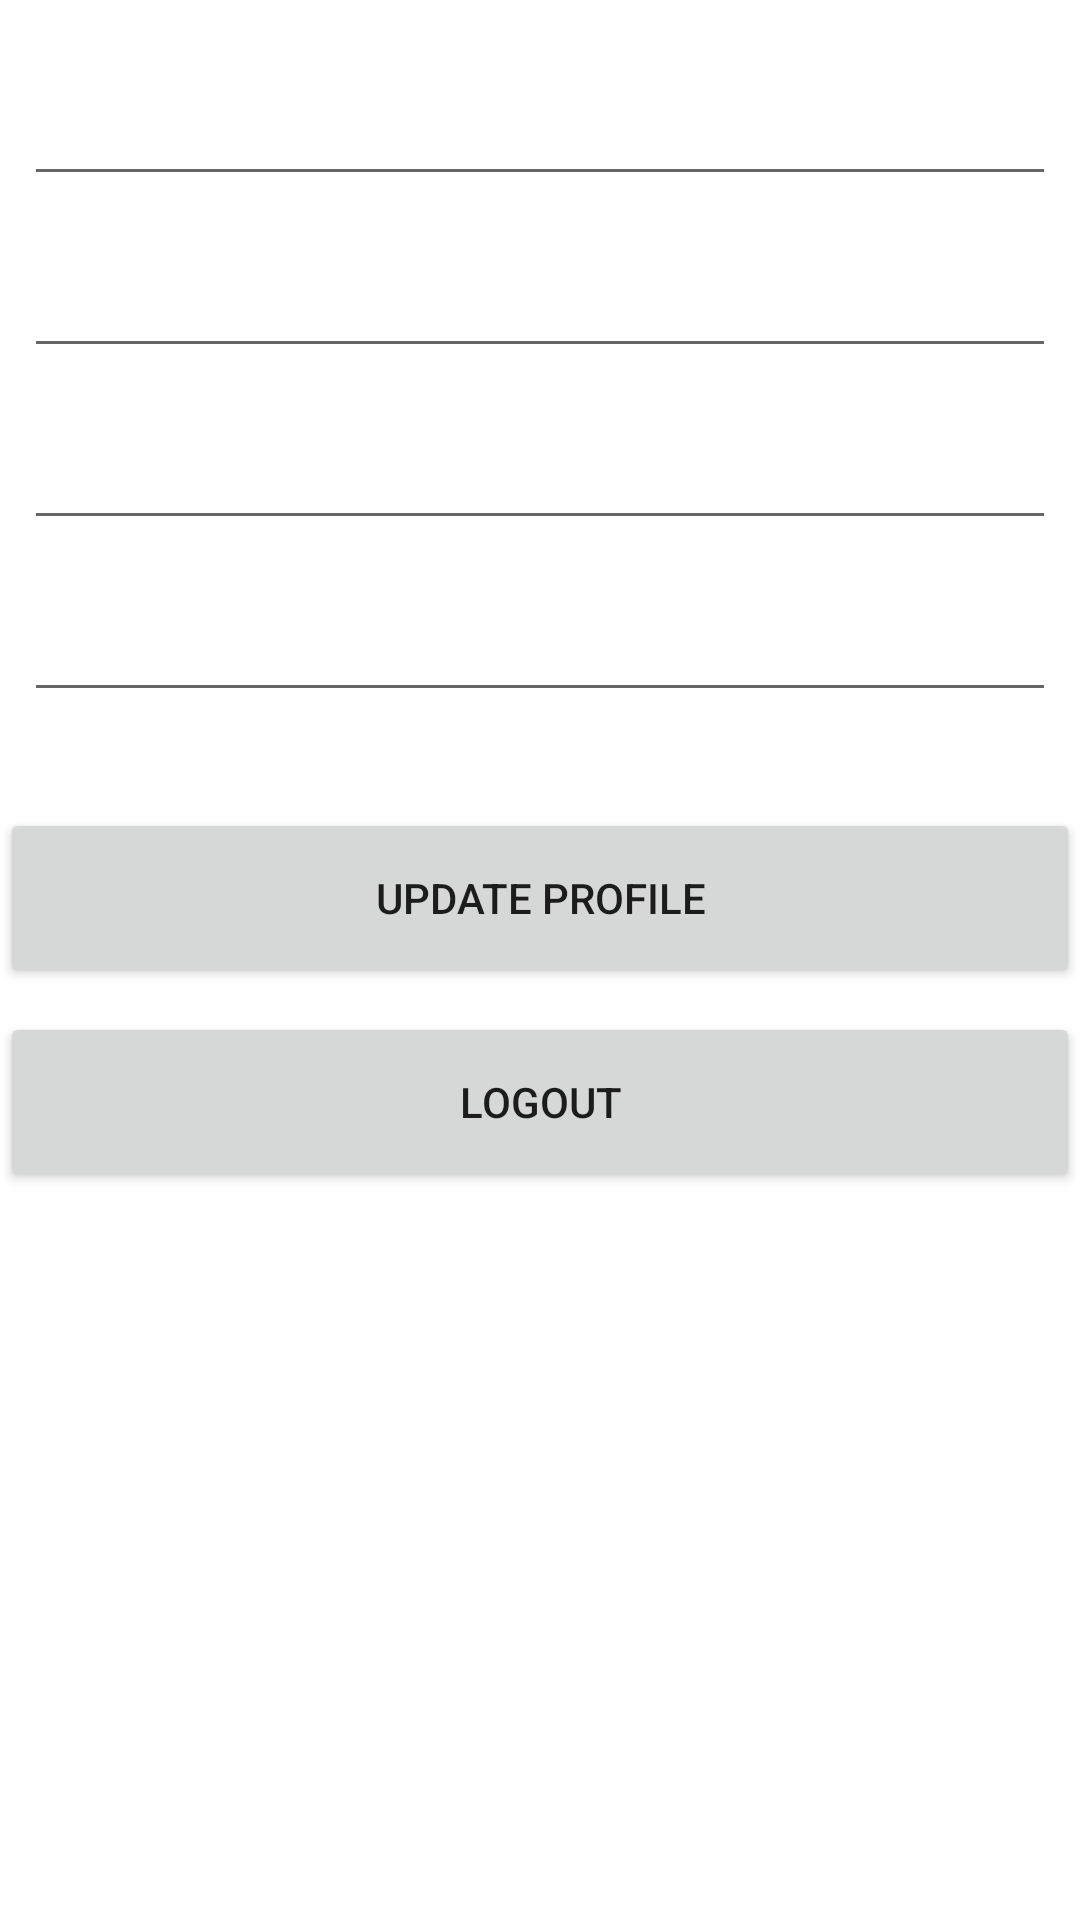

The Android layout XML behind this screen, and the referenced resources:
<!-- AndroidManifest.xml: application theme Theme.NinerAuth -->
<!-- res/layout/fragment_profile.xml -->
<?xml version="1.0" encoding="utf-8"?>
<androidx.constraintlayout.widget.ConstraintLayout xmlns:android="http://schemas.android.com/apk/res/android"
    xmlns:app="http://schemas.android.com/apk/res-auto"
    xmlns:tools="http://schemas.android.com/tools"
    android:id="@+id/frameLayout"
    android:layout_width="match_parent"
    android:layout_height="match_parent"
    tools:context=".ui.profile.ProfileFragment">

    <EditText
        android:id="@+id/editTextProfileFirstName"
        android:layout_width="0dp"
        android:layout_height="wrap_content"
        android:layout_marginStart="8dp"
        android:layout_marginTop="24dp"
        android:layout_marginEnd="8dp"
        android:ems="10"
        android:inputType="textPersonName"
        app:layout_constraintEnd_toEndOf="parent"
        app:layout_constraintStart_toStartOf="parent"
        app:layout_constraintTop_toTopOf="parent" />

    <EditText
        android:id="@+id/editTextProfileLastName"
        android:layout_width="0dp"
        android:layout_height="wrap_content"
        android:layout_marginStart="8dp"
        android:layout_marginTop="16dp"
        android:layout_marginEnd="8dp"
        android:ems="10"
        android:inputType="textPersonName"
        app:layout_constraintEnd_toEndOf="parent"
        app:layout_constraintStart_toStartOf="parent"
        app:layout_constraintTop_toBottomOf="@+id/editTextProfileFirstName" />

    <EditText
        android:id="@+id/editTextTextProfieEmail"
        android:layout_width="0dp"
        android:layout_height="wrap_content"
        android:layout_marginStart="8dp"
        android:layout_marginTop="16dp"
        android:layout_marginEnd="8dp"
        android:ems="10"
        android:inputType="textEmailAddress"
        app:layout_constraintEnd_toEndOf="parent"
        app:layout_constraintStart_toStartOf="parent"
        app:layout_constraintTop_toBottomOf="@+id/editTextProfileLastName" />

    <EditText
        android:id="@+id/editTextProfilePassword"
        android:layout_width="0dp"
        android:layout_height="wrap_content"
        android:layout_marginStart="8dp"
        android:layout_marginTop="16dp"
        android:layout_marginEnd="8dp"
        android:ems="10"
        android:inputType="textPassword"
        app:layout_constraintEnd_toEndOf="parent"
        app:layout_constraintStart_toStartOf="parent"
        app:layout_constraintTop_toBottomOf="@+id/editTextTextProfieEmail" />

    <Button
        android:id="@+id/buttonProfileUpdate"
        android:layout_width="match_parent"
        android:layout_height="60dp"
        android:layout_marginTop="32dp"
        android:text="@string/update_button"
        app:layout_constraintEnd_toEndOf="parent"
        app:layout_constraintStart_toStartOf="parent"
        app:layout_constraintTop_toBottomOf="@+id/editTextProfilePassword" />

    <Button
        android:id="@+id/buttonProfileLogout"
        android:layout_width="match_parent"
        android:layout_height="60dp"
        android:layout_marginTop="8dp"
        android:text="@string/logout_button"
        app:layout_constraintEnd_toEndOf="parent"
        app:layout_constraintStart_toStartOf="parent"
        app:layout_constraintTop_toBottomOf="@+id/buttonProfileUpdate" />
</androidx.constraintlayout.widget.ConstraintLayout>
<!-- resources referenced by this layout -->
<resources>
  <string name="logout_button">Logout</string>
  <string name="update_button">Update Profile</string>
  <style name="Theme.NinerAuth" parent="Theme.MaterialComponents.DayNight.DarkActionBar">
          
          <item name="colorPrimary">@color/purple_500</item>
          <item name="colorPrimaryVariant">@color/purple_700</item>
          <item name="colorOnPrimary">@color/white</item>
          
          <item name="colorSecondary">@color/teal_200</item>
          <item name="colorSecondaryVariant">@color/teal_700</item>
          <item name="colorOnSecondary">@color/black</item>
          
          <item name="android:statusBarColor">?attr/colorPrimaryVariant</item>
          
      </style>
  <!-- not gathered from this repository: default colours our renderer supplied (Android Studio template values) -->
  <color name="purple_500">#FF6200EE</color>
  <color name="purple_700">#FF3700B3</color>
  <color name="teal_200">#FF03DAC5</color>
  <color name="teal_700">#FF018786</color>
  <color name="black">#FF000000</color>
  <color name="white">#FFFFFFFF</color>
</resources>
